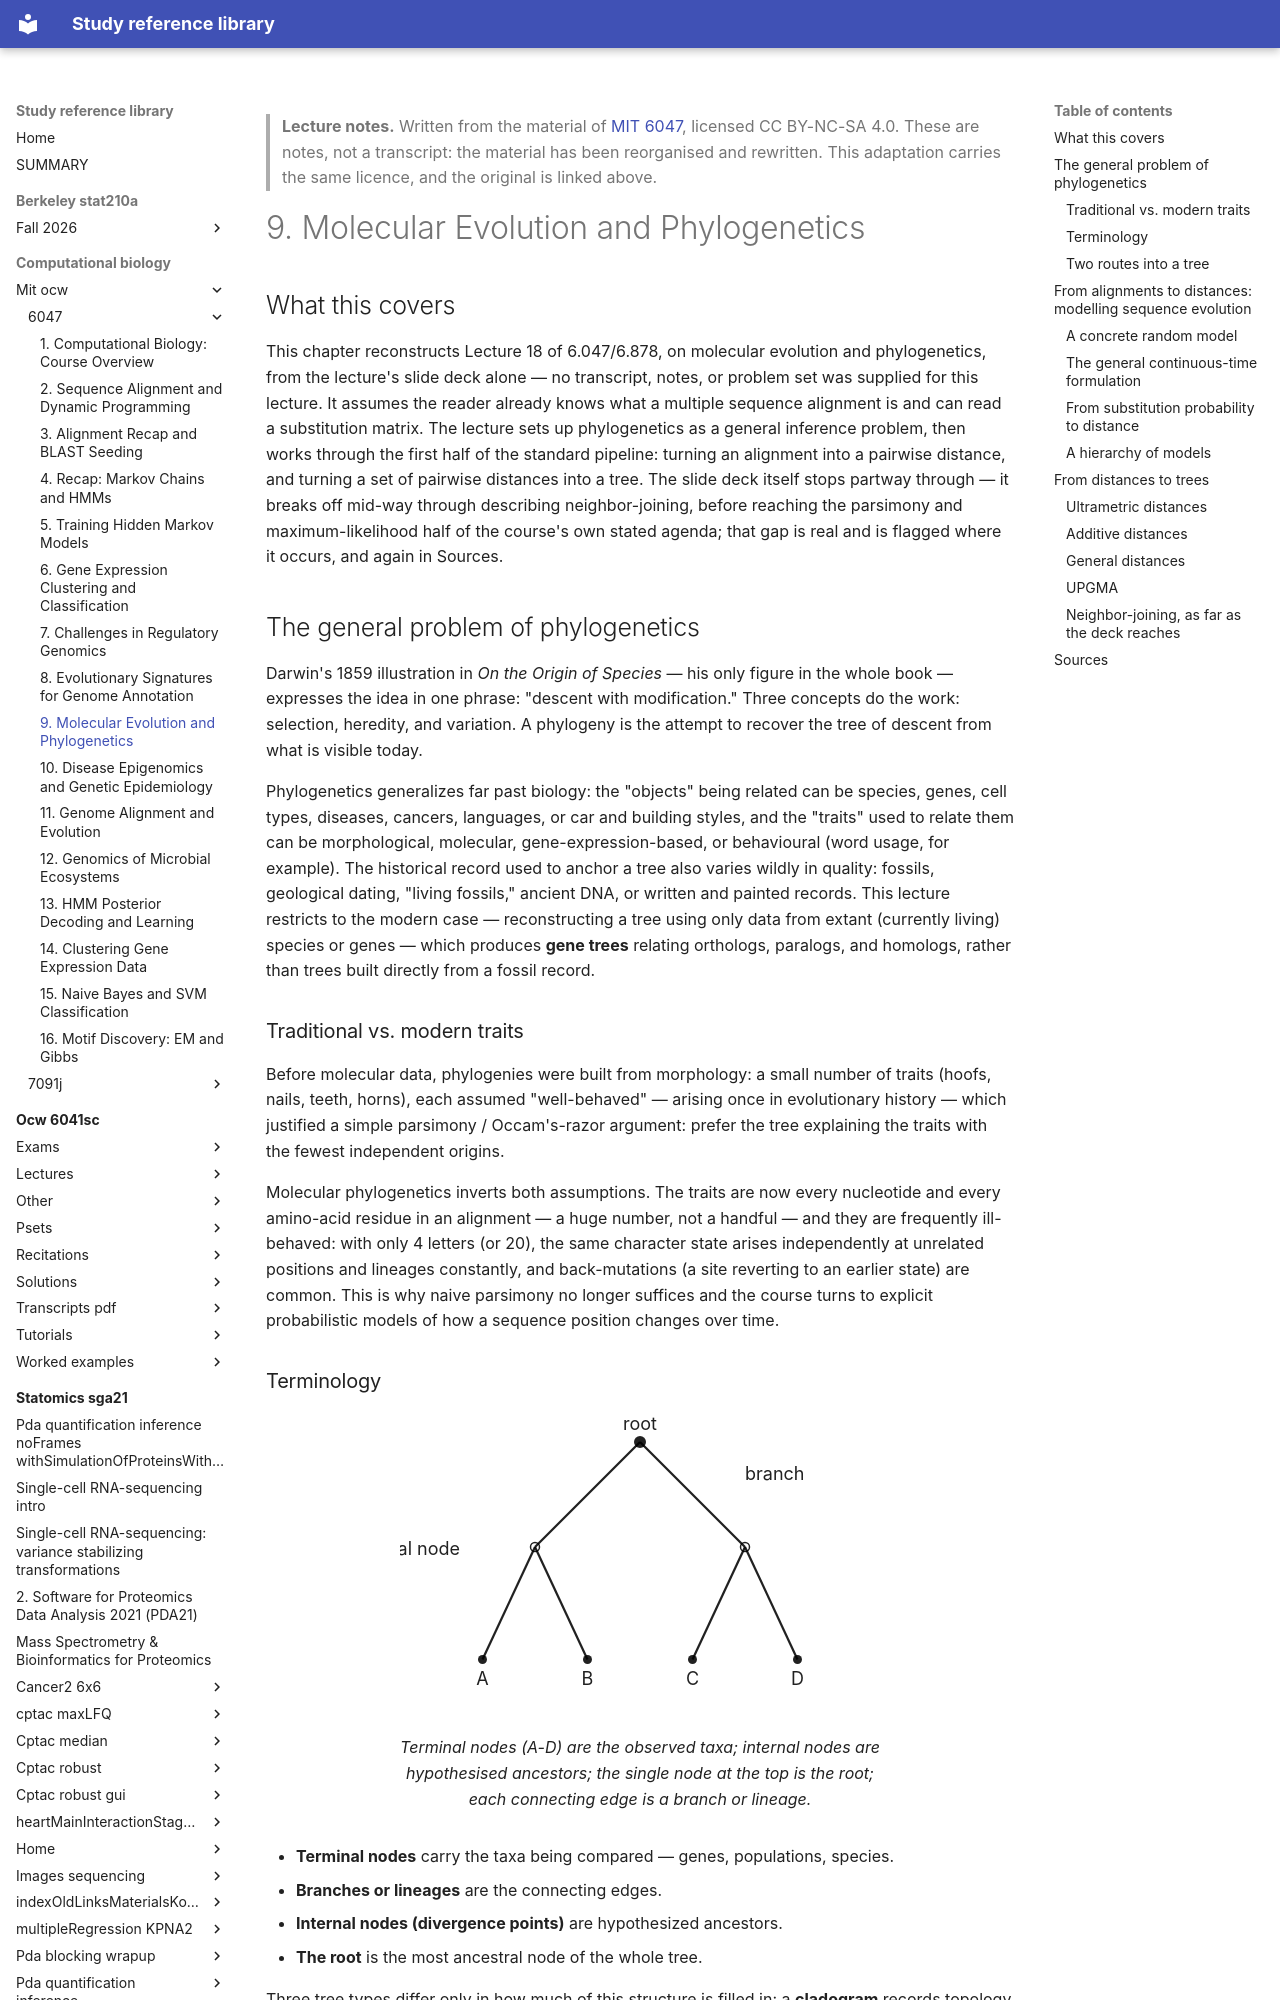

repository: Claptar/knowledge-base-library · page: computational-biology/mit-ocw/6047/09-molecular-evolution-and-phylogenetics/index.html · generator: mkdocs

---
title: "9. Molecular Evolution and Phylogenetics"
course: "MIT 6047"
chapter: 9
source: "https://ocw.mit.edu/courses/6-047-computational-biology-fall-2015/"
licence: "CC BY-NC-SA 4.0"
written: "2026-09-20"
---

> **Lecture notes.** Written from the material of [MIT 6047](https://ocw.mit.edu/courses/6-047-computational-biology-fall-2015/), licensed CC BY-NC-SA 4.0. These are notes, not a transcript: the material has been reorganised and rewritten. This adaptation carries the same licence, and the original is linked above.

# 9. Molecular Evolution and Phylogenetics

## What this covers

This chapter reconstructs Lecture 18 of 6.047/6.878, on molecular evolution and phylogenetics,
from the lecture's slide deck alone — no transcript, notes, or problem set was supplied for this
lecture. It assumes the reader already knows what a multiple sequence alignment is and can read a
substitution matrix. The lecture sets up phylogenetics as a general inference problem, then works
through the first half of the standard pipeline: turning an alignment into a pairwise distance, and
turning a set of pairwise distances into a tree. The slide deck itself stops partway through — it
breaks off mid-way through describing neighbor-joining, before reaching the parsimony and
maximum-likelihood half of the course's own stated agenda; that gap is real and is flagged where it
occurs, and again in Sources.

## The general problem of phylogenetics

Darwin's 1859 illustration in *On the Origin of Species* — his only figure in the whole book —
expresses the idea in one phrase: "descent with modification." Three concepts do the work:
selection, heredity, and variation. A phylogeny is the attempt to recover the tree of descent from
what is visible today.

Phylogenetics generalizes far past biology: the "objects" being related can be species, genes, cell
types, diseases, cancers, languages, or car and building styles, and the "traits" used to relate
them can be morphological, molecular, gene-expression-based, or behavioural (word usage, for
example). The historical record used to anchor a tree also varies wildly in quality: fossils,
geological dating, "living fossils," ancient DNA, or written and painted records. This lecture
restricts to the modern case — reconstructing a tree using only data from extant (currently living)
species or genes — which produces **gene trees** relating orthologs, paralogs, and homologs, rather
than trees built directly from a fossil record.

### Traditional vs. modern traits

Before molecular data, phylogenies were built from morphology: a small number of traits (hoofs,
nails, teeth, horns), each assumed "well-behaved" — arising once in evolutionary history — which
justified a simple parsimony / Occam's-razor argument: prefer the tree explaining the traits with
the fewest independent origins.

Molecular phylogenetics inverts both assumptions. The traits are now every nucleotide and every
amino-acid residue in an alignment — a huge number, not a handful — and they are frequently
ill-behaved: with only 4 letters (or 20), the same character state arises independently at unrelated
positions and lineages constantly, and back-mutations (a site reverting to an earlier state) are
common. This is why naive parsimony no longer suffices and the course turns to explicit
probabilistic models of how a sequence position changes over time.
